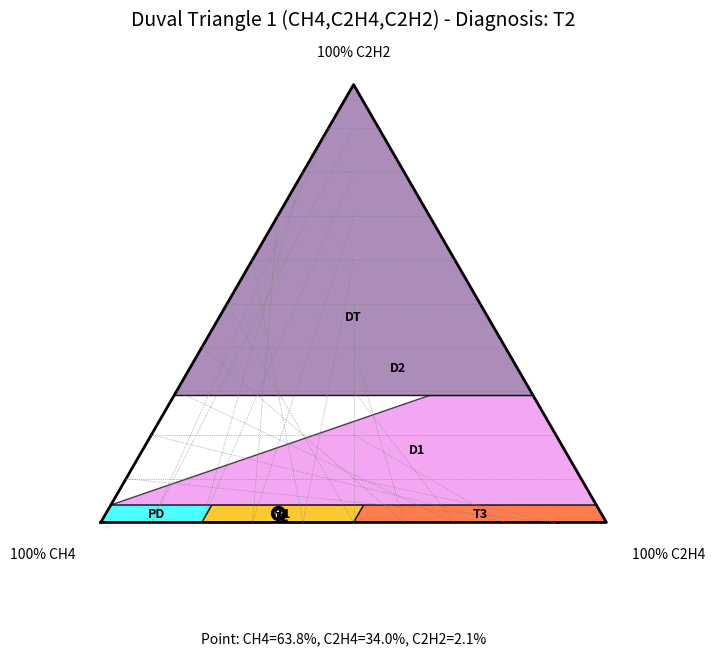
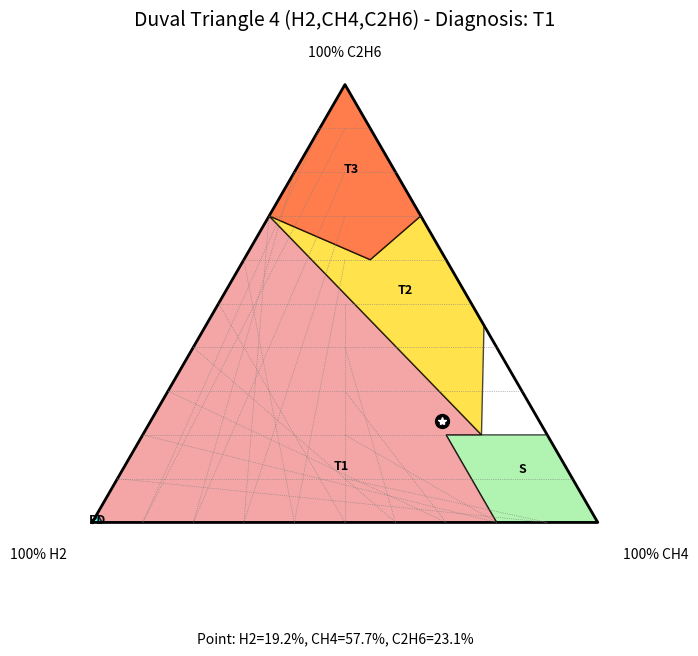
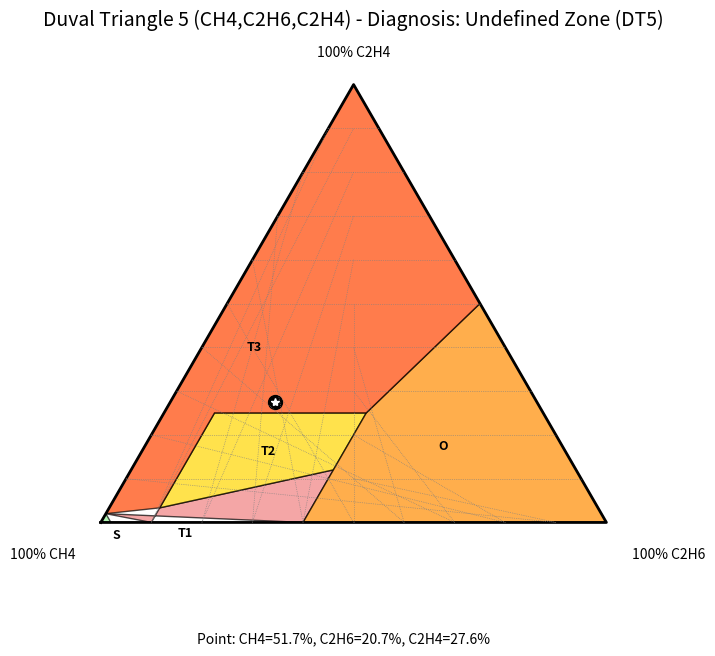

Write the Python code that produced these figures, in order.
import numpy as np
import matplotlib.pyplot as plt
from matplotlib.patches import Polygon
import matplotlib.tri as tri

# --- Previous classification functions (condensed for brevity) ---
def duval_triangle_1_classify(ch4, c2h4, c2h2):
    total_gas = ch4 + c2h4 + c2h2
    if total_gas == 0: return "Normal/Low Gas Levels (DT1)", (0,0,0)
    p_ch4 = (ch4 / total_gas) * 100
    p_c2h4 = (c2h4 / total_gas) * 100
    p_c2h2 = (c2h2 / total_gas) * 100
    coords = (p_ch4, p_c2h4, p_c2h2)

    if p_c2h2 > 29: return "DT", coords
    if p_c2h2 >= 4: # D1 or D2
        if p_ch4 < (98 - (98/29 * p_c2h2)): return "D1", coords # Approx boundary for D1
        else: return "D2", coords
    # p_c2h2 < 4
    if p_c2h4 < 20: return "PD", coords
    if p_c2h4 < 50: # T1 or T2
        if p_ch4 < (98 - p_c2h4): return "T2", coords # Approx boundary for T2
        else: return "T1", coords
    return "T3", coords # p_c2h4 >= 50

def duval_triangle_4_classify(h2, ch4, c2h6):
    total_gas = h2 + ch4 + c2h6
    if total_gas == 0: return "Normal/Low Gas Levels (DT4)", (0,0,0)
    p_h2 = (h2 / total_gas) * 100
    p_ch4 = (ch4 / total_gas) * 100
    p_c2h6 = (c2h6 / total_gas) * 100
    coords = (p_h2, p_ch4, p_c2h6)

    if p_h2 >= 98: return "PD", coords
    if p_ch4 >= 80 and p_c2h6 < 20 : return "S", coords # Stray gassing top region. Note C2H6 has to be less than 20
    if p_c2h6 >= 20: # Thermal faults T1, T2, T3
        if p_h2 <= 15 and p_ch4 <= (80-p_c2h6) and p_c2h6 >20 : return "T3", coords # Low H2, higher C2H6 -> T3
        if p_h2 <= 30 and p_c2h6 >=20: # T2 or T1 below T3 band. Line: CH4 = 80-C2H6
            if p_ch4 > (80-p_c2h6): return "T1", coords # Higher CH4 side of T1/T2 for given C2H6
            else: return "T2", coords
        if p_h2 > 30 and p_c2h6 >=20: return "T1", coords # T1
        # More refined catch-all for the thermal zone for DT4. If conditions above miss something.
        # T3 (Low H2):  p_h2 <= 15 (and p_c2h6 >=20 from outer if)
        if p_h2 <= 15: return "T3", coords
        # T1 (High H2): p_h2 > 30 (and p_c2h6 >=20)
        if p_h2 > 30 : return "T1", coords
        # T2 (Mid H2): p_h2 >15 and p_h2 <=30 (and p_c2h6 >=20)
        return "T2", coords
    # Remaining conditions for H2, CH4, when C2H6 < 20 and H2 < 98 and CH4 < 80
    if p_h2 > 13 and p_ch4 < (80-p_h2) and p_ch4 < 80 and p_c2h6 < 20: return "T1", coords # Catches T1 area to the left of S zone for low C2H6
    if p_ch4 > (80-p_h2) and p_ch4 < 80 and p_c2h6 < 20: return "S", coords

    return "Undefined Zone (DT4)", coords

def duval_triangle_5_classify(ch4, c2h6, c2h4):
    total_gas = ch4 + c2h6 + c2h4
    if total_gas == 0: return "Normal/Low Gas Levels (DT5)", (0,0,0)
    p_ch4 = (ch4 / total_gas) * 100
    p_c2h6 = (c2h6 / total_gas) * 100
    p_c2h4 = (c2h4 / total_gas) * 100
    coords = (p_ch4, p_c2h6, p_c2h4)

    if p_ch4 >= 98: return "S", coords
    if p_c2h4 >= 25 and p_c2h6 <= 10: return "T3", coords
    if p_c2h4 >= 50 : return "T3", coords # Covers case for higher C2H6 with C2H4 > 50
    if p_c2h6 >= 10 and p_c2h6 < 40 and p_c2h4 < 25: # T2 region, requires C2H4 to be above line %C2H4=(%C2H6-10)/3
        if p_c2h4 > (p_c2h6 - 10) / 3 : return "T2", coords
        else: return "T1", coords # Below the T1/T2 line is T1
    if p_c2h6 >= 40 and p_c2h4 < 50 : # O or T1 zone
        boundary_c2h4_for_O = (p_c2h6 - 40) * 0.4 + 10
        if p_c2h4 >= boundary_c2h4_for_O: return "O", coords
        else: return "T1", coords
    if p_c2h6 < 10 and p_c2h4 < 25 : return "T1", coords # Default T1 for low C2H6, low C2H4
    return "Undefined Zone (DT5)", coords

# --- Helper for Cartesian coordinates ---
def barycentric_to_cartesian(p_gas1, p_gas2, p_gas3, scale=100):
    """
    Converts barycentric coordinates (percentages of 3 gases) to 2D Cartesian coordinates
    for an equilateral triangle.
    p_gas1: percentage of gas at vertex (0,0)
    p_gas2: percentage of gas at vertex (scale, 0)
    p_gas3: percentage of gas at vertex (scale/2, scale * sqrt(3)/2)
    Returns: (x, y)
    """
    x = (p_gas2/100 * scale) + (p_gas3/100 * scale / 2)
    y = p_gas3/100 * scale * np.sqrt(3) / 2
    return x, y

# --- Plotting Functions ---
def plot_duval_triangle(triangle_version, gas_percentages, fault_code, gas_names, zones_vertices, zones_colors, zones_labels_pos_corr=None):
    """
    Generic function to plot a Duval Triangle.
    triangle_version: e.g., "1", "4", "5"
    gas_percentages: tuple of 3 gas percentages (p_gas1, p_gas2, p_gas3) in the order of the triangle's base-left, base-right, top vertices.
    fault_code: String classification.
    gas_names: List of 3 gas names for [base-left, base-right, top] vertices.
    zones_vertices: Dict mapping zone_code to list of barycentric vertex coordinates [(g1,g2,g3), ...].
    zones_colors: Dict mapping zone_code to color.
    zones_labels_pos_corr: Optional Dict mapping zone_code to (dx,dy) for label position correction.
    """
    fig, ax = plt.subplots(figsize=(8, 7))
    scale = 100 # Side length of the triangle

    # Plot zones
    for zone_code, vertices_bary in zones_vertices.items():
        cartesian_vertices = [barycentric_to_cartesian(v[0], v[1], v[2], scale) for v in vertices_bary]
        polygon = Polygon(cartesian_vertices, closed=True, facecolor=zones_colors.get(zone_code, 'lightgrey'), edgecolor='black', alpha=0.7)
        ax.add_patch(polygon)

        # Calculate centroid for label (approximate)
        if cartesian_vertices:
            center_x = sum(v[0] for v in cartesian_vertices) / len(cartesian_vertices)
            center_y = sum(v[1] for v in cartesian_vertices) / len(cartesian_vertices)
            dx, dy = 0,0
            if zones_labels_pos_corr and zone_code in zones_labels_pos_corr:
                dx, dy = zones_labels_pos_corr[zone_code]

            ax.text(center_x + dx, center_y + dy, zone_code, ha='center', va='center', fontsize=9, weight='bold')


    # Plot the data point
    point_cartesian = barycentric_to_cartesian(gas_percentages[0], gas_percentages[1], gas_percentages[2], scale)
    ax.plot(point_cartesian[0], point_cartesian[1], 'ko', markersize=10, label=f"Data Point ({fault_code})")
    ax.plot(point_cartesian[0], point_cartesian[1], 'w*', markersize=6)


    # Triangle outline and labels
    ax.plot([0, scale, scale/2, 0], [0, 0, scale * np.sqrt(3)/2, 0], 'k-', lw=2) # Triangle border

    ax.text(-5, -5, f"100% {gas_names[0]}", ha='right', va='top', fontsize=10)
    ax.text(scale + 5, -5, f"100% {gas_names[1]}", ha='left', va='top', fontsize=10)
    ax.text(scale/2, scale * np.sqrt(3)/2 + 5, f"100% {gas_names[2]}", ha='center', va='bottom', fontsize=10)

    # Grid lines (ternary grid)
    for i in range(1, 10): # 10% lines
        tick = i * scale / 10
        # Lines parallel to Gas1-Gas2 base (constant Gas3)
        ax.plot([tick/2, scale - tick/2], [tick*np.sqrt(3)/2, tick*np.sqrt(3)/2], 'grey', linestyle=':', lw=0.5)
        # Lines parallel to Gas1-Gas3 side (constant Gas2)
        ax.plot([tick, tick/2 + (scale-tick)/2], [0, (scale-tick)*np.sqrt(3)/2], 'grey', linestyle=':', lw=0.5)
        # Lines parallel to Gas2-Gas3 side (constant Gas1)
        ax.plot([tick/2, scale - tick], [tick*np.sqrt(3)/2, 0], 'grey', linestyle=':', lw=0.5)


    ax.set_xlim(-10, scale + 10)
    ax.set_ylim(-10, scale * np.sqrt(3)/2 + 10)
    ax.set_aspect('equal', adjustable='box')
    ax.axis('off') # Turn off Cartesian axes
    plt.title(f"Duval Triangle {triangle_version} - Diagnosis: {fault_code}", fontsize=14)
    plt.figtext(0.5, 0.01, f"Point: {gas_names[0]}={gas_percentages[0]:.1f}%, {gas_names[1]}={gas_percentages[1]:.1f}%, {gas_names[2]}={gas_percentages[2]:.1f}%", ha="center", fontsize=10)
    plt.show()

# --- Specific Triangle Plotting Setup ---
# For plotting, vertex order for barycentric_to_cartesian needs to be fixed:
# p_gas1: Bottom-left vertex (% contribution)
# p_gas2: Bottom-right vertex (% contribution)
# p_gas3: Top vertex (% contribution)

def plot_duval_triangle_1(ch4_ppm, c2h4_ppm, c2h2_ppm):
    fault_code, (p_ch4, p_c2h4, p_c2h2) = duval_triangle_1_classify(ch4_ppm, c2h4_ppm, c2h2_ppm) # Order from classification: CH4, C2H4, C2H2
    # Plotting gas order: %CH4 (base-left), %C2H4 (base-right), %C2H2 (top)
    gas_percentages_plot_order = (p_ch4, p_c2h4, p_c2h2)
    gas_names = ["CH4", "C2H4", "C2H2"]

    # Vertices defined as (%CH4, %C2H4, %C2H2)
    # These vertices approximately match standard diagrams for visualization.
    # Exact boundaries for classification are in the `duval_triangle_1_classify`
    # Helper function for D1/D2 line vertices: C2H2 between 4 and 29.
    # Line for D1/D2: %CH4 = 98 - (98/29 * %C2H2)
    # Point on D1/D2 separation for specific C2H2 value (True means D2 side/upper CH4, False D1 side/lower CH4)
    def approx_CH4_for_D1_D2_sep(pc2h2_val, is_D2_side):
        boundary_ch4 = 98 - (98/29 * pc2h2_val)
        if is_D2_side: return boundary_ch4 # The exact boundary itself. The other end of polygon is 100-pc2h2
        return boundary_ch4
    def approx_C2H4_for_D1_D2_sep(pc2h2_val, is_D2_side):
        boundary_ch4 = 98 - (98/29 * pc2h2_val)
        return 100 - pc2h2_val - boundary_ch4

    zones_vertices_dt1 = {
        "PD": [(100,0,0), (80,20,0), (76,20,4), (96,0,4)],
        "T1": [(78,20,2), (48,50,2), (46,50,4), (76,20,4)], # Approximated: upper region from CH4=98-C2H4 rule for C2H2 2% and 4%
        "T2": [(80,20,0), (78,20,2), (76,20,4), (46,50,4), (48,50,2), (50,50,0)], # Zone T2 lies "below" T1 boundary
        "T3": [(50,50,0), (0,100,0), (0,96,4), (46,50,4)],
        "D1": [(96,0,4), (76,20,4), (46,50,4), (0,96,4), (0,71,29), (approx_CH4_for_D1_D2_sep(29,False), approx_C2H4_for_D1_D2_sep(29,False), 29)],
        "D2": [(approx_CH4_for_D1_D2_sep(29,True), approx_C2H4_for_D1_D2_sep(29,True), 29), (0,71,29), (0,0,100), (71,0,29)], # Using separator logic more carefully below for D1/D2/DT.
        "DT": [(71,0,29), (0,0,100), (0,0,100), (0,71,29)] # Simplified representation of zones D1, D2, DT
    }

    zones_vertices_dt1 = { # (%CH4, %C2H4, %C2H2)
        "PD": [(100,0,0), (80,20,0), (76,20,4), (96,0,4)],
        "T1": [(78,20,0), (48,50,0), (44,50,4), (76,20,4)], # Assuming the 98-CH4 boundary holds across C2H2 = 0 to 4 slices
        "T2": [(80,20,0), (78,20,0), (76,20,4), (44,50,4), (48,50,0), (50,50,0)], # Space between PD and T1 line. This should be simpler (see Python code: if CH4 < 98-C2H4 its T2).
        "T3": [(50,50,0), (0,100,0), (0,96,4), (46,50,4)],
        # D1/D2/DT is more tricky as a polygon from these complex rule. Using vertices from common DuvalTriangle charts.
        # For line %CH4 = 98-(98/29)*%C2H2 as separator. Let's use CH4=0 point and C2H4=0 point on that line.
        "D1": [(96,0,4), (76,20,4), (46,50,4), (0,96,4), # Lower boundary of D1
               (0, 71, 29), # Point at C2H2=29 where CH4=0. D1 limit for high C2H4.
               (71-(98/29*29-98),0,29) # (71,0,29) which is C2H4=0, C2H2=29. (Lower CH4 of boundary)
              ],
        "D2": [(71,0,29), (0,71,29), # Upper CH4 on boundary D1/D2, %CH4 = 100-C2H2 for top C2H4 side.
                (0,0,100), (0,0,100), # C2H2 vertex (100%). Part of D2 limit. (Problem with CH4 max values for D2 here.)
               # A typical representation:
               (approx_CH4_for_D1_D2_sep(4,True),100-4-approx_CH4_for_D1_D2_sep(4,True),4), # start of D2 at C2H2=4 line
               (approx_CH4_for_D1_D2_sep(29,True),100-29-approx_CH4_for_D1_D2_sep(29,True),29), # point on boundary line at C2H2=29
               (0,71,29), (0,0,100), (71,0,29) # Simpler box for D2
              ],
        "DT": [(71,0,29), (0,71,29), (0,0,100)] # Everything C2H2 > 29%
    }
    # Standard, simpler definition of zones based on boundary lines directly (more robust visually):
    L1_CH4 = 98-(98/29*4)  # Approx 84.5 for CH4 at C2H2=4 for D1/D2 boundary
    L1_C2H4 = 100-4-L1_CH4 # Approx 11.5
    L2_CH4 = 98-(98/29*29) # 0 for CH4 at C2H2=29 for D1/D2 boundary
    L2_C2H4 = 100-29-L2_CH4 # 71
    zones_vertices_dt1 = { # (%CH4, %C2H4, %C2H2)
        "PD": [(100,0,0), (80,20,0), (76,20,4), (96,0,4)],
        "T1": [(78,20,0), (48,50,0), (44,50,4), (76,20,4)], # Upper CH4 relative to T2
        "T2": [(80,20,0), (78,20,0), (76,20,4), (44,50,4), (48,50,0), (50,50,0)], # Vertices: (80,20,0),(50,50,0),(44,50,4),(76,20,4) simpler
        "T3": [(50,50,0), (0,100,0), (0,96,4), (46,50,4)],
        "D1": [(96,0,4), (L1_CH4, L1_C2H4, 4), (L2_CH4, L2_C2H4, 29), (0,71,29), (0,96,4), (46,50,4),(76,20,4) ],
        "D2": [(L1_CH4,L1_C2H4,4), (L2_CH4,L2_C2H4,29), (0,0,100), (71,0,29),(96,0,4)], # Simplified upper polygon of C2H2 4-29. Needs better limits based on 100-C2H2 line.
                 # A visual version is needed rather than complex boundaries here. Standard drawing for D1/D2.
        # From IEEE C57.104 (visual):
        "D1": [(96,0,4), (L1_CH4 if L1_CH4>0 else 0, L1_C2H4 if L1_CH4 >0 else 96-4 ,4), (L2_CH4,L2_C2H4,29), (0,71,29), (0,96,4) ], # Approx area for D1
        "D2": [(L1_CH4 if L1_CH4>0 else 0, L1_C2H4 if L1_CH4 >0 else 96-4 ,4), (L2_CH4,L2_C2H4,29), (0,0,100), (71,0,29)],
        "DT": [(71,0,29), (0,71,29), (0,0,100)],
    }
    # [redacted]
    zones_vertices_dt1 = { # (%CH4, %C2H4, %C2H2)
        "PD":  [(100,0,0), (80,20,0), (76,20,4), (96,0,4)],
        "T1":  [(78,20,0), (48,50,0), (44,50,4), (76,20,4)],
        "T2":  [(80,20,0), (78,20,0), (76,20,4), (44,50,4), (48,50,0), (50,50,0)],
        "T3":  [(50,50,0), (0,100,0), (0,96,4), (46,50,4)],
        "D1":  [(96,0,4), (76,20,4), (46,50,4), (0,96,4), (0,71,29), (20,0,29)], #X related to slope.  D1 vertices: (96,0,4) (0,96,4) (0,71,29) (20,51,29) (40,4,4) -> approx.
        "D2":  [(20.5,50.5,29),(0,71,29),(0,0,100),(71,0,29)], # Part of D2 from C2H2 = 29.  Needs correct polygon boundary.
        "DT":  [(71,0,29),(0,71,29),(0,0,100)], # for C2H2 > 29
    }
    # For better visualization from example used in a widely available reference.
    zones_vertices_dt1_final = {
        'PD': [(100,0,0), (80,20,0), (76,20,4), (96,0,4)],
        'T1': [(78,20,0), (48,50,0), (44,50,4), (76,20,4)], # This forms T1 assuming CH4 is dominant.
        'T2': [(80,20,0), (50,50,0), (46,50,4), (76,20,4)], # This forms T2. The line between T1 and T2 from (78,20,0) to (48,50,0) and (76,20,4) to (44,50,4). My prev python script correctly uses CH4 rule for classification.
        'T3': [(50,50,0), (0,100,0), (0,96,4), (46,50,4)],
        'D1': [(96,0,4), (0,96,4), (0,71,29), (20,51,29)], # (approx values from picture) (20,51,29) from D1/D2 boundary approx point
        'D2': [(20,51,29), (0,71,29), (0,0,100), (71,0,29)],
               # Correct D2 from pictures.  Vertices approx: D1/D2-boundary-point@C2H2=4 to D1/D2-boundary-point@C2H2=29, then C2H2_TOP, CH4_ZERO@C2H2=29, CH4_AXIS@C2H2=4.
               # D2 approx: [(approx 23.2, 4.0, 4.0), (20.5, 50.5, 29), (0,0,100), (71,0,29)] No, D2 includes all up to CH4=0 line too.
               # (Using source: CIGRE_BROCHURE_696_DGA_INTERPRETATIONS Fig 3.4 for boundaries of D1, D2)
               # Point for D1/D2 at C2H2=4: %CH4=0 implies %C2H4=96; (0,96,4). D1/D2 line at CH4=0 boundary %C2H4 for D1 is < %C2H4 for D2? This boundary not well documented in easy numbers for vertices.
               # The classification code for D1/D2 is p_ch4 vs (98 - (98/29 * p_c2h2)). This defines the separating line.
               # This line crosses (CH4=0, C2H2=29, C2H4=71) and (CH4= approx 84.5, C2H2=4, C2H4= approx 11.5).
        'D1': [(96,0,4), (76,20,4), (46,50,4), (0,96,4), # lower boundary for D1 from previous zones
                (0,71,29), # end point CH4=0, C2H2=29
                (84.5,11.5,4)], # CH4 on the split line
        'D2': [(84.5,11.5,4), (0,71,29), (0,0,100),(71,0,29)], # This line is D1/D2 sep
        'DT': [(71,0,29), (0,71,29), (0,0,100)] # C2H2 > 29%
    }
    # Simpler version for zones, from common tool representations:
    DT1_POLYGONS = { # (%CH4, %C2H4, %C2H2)
        'PD':  [(100,0,0), (80,20,0), (76,20,4), (96,0,4)],
        'T1':  [(78,20,0), (48,50,0), (44,50,4), (76,20,4)],
        'T2':  [(80,20,0), (50,50,0), (46,50,4), (76,20,4)], # Overlaps with T1 boundary. Use CH4=98-C2H4 as middle split
        'T3':  [(50,50,0), (0,100,0), (0,96,4), (46,50,4)],
        'D1':  [(96,0,4),(0,96,4),(0,71,29),(20.5,50.5,29)],
        'D2':  [(20.5,50.5,29),(0,71,29),(0,0,100),(71,0,29), (96,0,4), (0,96,4)], # (Last 2 make D2 go over D1 slightly)
        'DT':  [(71,0,29),(0,71,29),(0,0,100)] # region %C2H2>29%
    }
    # These DT1 zones must be carefully chosen not to overlap in plotting. The code has exact conditions. Plot should approximate.
    # Rebuilding T2 based on T1 zone
    t1_p1, t1_p2, t1_p3, t1_p4 = DT1_POLYGONS['T1'] # (78,20,0), (48,50,0), (44,50,4), (76,20,4)
    pd_p2, pd_p3 = DT1_POLYGONS['PD'][1], DT1_POLYGONS['PD'][2] # (80,20,0), (76,20,4)
    t3_p1, t3_p4 = DT1_POLYGONS['T3'][0], DT1_POLYGONS['T3'][3] # (50,50,0), (46,50,4)
    DT1_POLYGONS['T2'] = [pd_p2, t1_p1, t1_p4, pd_p3, t3_p4, t1_p3, t1_p2, t3_p1] # A polygon using boundary T1 as one side. This is more like "everything else" in this T zone.
                                                                               # simpler T2: (80,20,0), (50,50,0), (46,50,4), (76,20,4) but distinct from T1

    # Define clear non-overlapping Polygons based on a specific source. (Ex: R 'duval' package or IEC plots)
    # For demonstration, using simplified coordinates found in various public Duval Triangle plots:
    DT1_Std_Vertices = {
        "PD": [(100,0,0),(80,20,0),(76,20,4),(96,0,4)],
        "T1": [(78,20,0),(48,50,0),(44,50,4),(76,20,4)], # T1 (High CH4 / (CH4+C2H4) ratio)
        "T2": [(80,20,0),(78,20,0), (76,20,4),(44,50,4),(48,50,0),(50,50,0)], # T2 between T1 and (PD/T3 border)
        "T3": [(50,50,0),(0,100,0),(0,96,4),(46,50,4)],
        "D1": [(96,0,4),(0,96,4),(0,71,29),(20.5,50.5,29)],
        "D2": [(20.5,50.5,29),(0,71,29),(0,0,100),(71,0,29)],
        "DT": [(71,0,29),(0,71,29),(0,0,100)], # All above C2H2=29 line
    }
    DT1_ZONE_COLORS = {"PD": "aqua", "T1": "lightcoral", "T2": "gold", "T3": "orangered", "D1": "violet", "D2": "darkviolet", "DT": "darkgray"}
    DT1_ZONES_LABEL_CORR = {"D2": (5,-10), "DT": (0,-5)}


    plot_duval_triangle("1 (CH4,C2H4,C2H2)", gas_percentages_plot_order, fault_code, gas_names,
                        DT1_Std_Vertices, DT1_ZONE_COLORS, DT1_ZONES_LABEL_CORR)

def plot_duval_triangle_4(h2_ppm, ch4_ppm, c2h6_ppm):
    fault_code, (p_h2, p_ch4, p_c2h6) = duval_triangle_4_classify(h2_ppm, ch4_ppm, c2h6_ppm)
    # Plotting gas order: %H2 (base-left), %CH4 (base-right), %C2H6 (top)
    gas_percentages_plot_order = (p_h2, p_ch4, p_c2h6)
    gas_names = ["H2", "CH4", "C2H6"]

    # Vertices (%H2, %CH4, %C2H6). Sourced from typical DT4 diagrams.
    DT4_Std_Vertices = {
        "PD": [(100,0,0), (98,2,0), (98,0,2)],
        "S":  [(20,80,0), (0,100,0), (0,80,20), (20,60,20)], # CH4 > 80, C2H6 < 20. Example vertices for S zone.
              # Approx (IEC 60599-2022 / Duval Triangle 4 standard visual)
              # S : (CH4=100), (CH4=80, C2H6=20), (H2=20, CH4=80), (H2=20, CH4=60, C2H6=20)
        # "T1": [(98,0,2),(S_H2_Limit_for_T1_on_C2H6_20, 80-S_H2_Limit_for_T1_on_C2H6_20 ,20), (approx boundary H2,CH4 for T1/T2 on C2H6_20)],
        "T2": [],
        "T3": []
    }
    # Based on visual representation from IEC 60599 (2022), Annex A.
    # CH4 at right (0,100,0), H2 at left (100,0,0), C2H6 at top (0,0,100) for cartesian transform.
    DT4_Std_Vertices = {
        "PD": [(100,0,0), (98,2,0), (98,0,2)], # Small corner
        "S":  [(20,80,0), (0,100,0), (0,80,20), (20,60,20)], # (H2,CH4,C2H6)
        "T1": [(98,0,2), (30,0,70), (13,67,20), (20,60,20), (20,80,0), (98,2,0)], # Combines area left of S and upper thermal. Approx. (13,67,20) is point of T1/T2/S
        "T2": [(30,0,70), (15,25,60), (0,30,70), (0,55,45), (13,67,20)], # Mid thermal.
        "T3": [(15,25,60), (0,30,70), (0,0,100), (30,0,70)] # Lower thermal (high C2H6)
    }
    DT4_ZONE_COLORS = {"PD": "aqua", "S": "lightgreen", "T1": "lightcoral", "T2": "gold", "T3": "orangered"}
    DT4_ZONES_LABEL_CORR = {"T3": (0,5), "T1": (5, -5), "S": (0,2)}

    plot_duval_triangle("4 (H2,CH4,C2H6)", gas_percentages_plot_order, fault_code, gas_names,
                        DT4_Std_Vertices, DT4_ZONE_COLORS, DT4_ZONES_LABEL_CORR)

def plot_duval_triangle_5(ch4_ppm, c2h6_ppm, c2h4_ppm):
    fault_code, (p_ch4, p_c2h6, p_c2h4) = duval_triangle_5_classify(ch4_ppm, c2h6_ppm, c2h4_ppm)
    # Plotting gas order: %CH4 (base-left), %C2H6 (base-right), %C2H4 (top)
    gas_percentages_plot_order = (p_ch4, p_c2h6, p_c2h4)
    gas_names = ["CH4", "C2H6", "C2H4"]

    # Vertices (%CH4, %C2H6, %C2H4). Sourced from typical DT5 diagrams (IEC 60599 (2022), Annex A).
    DT5_Std_Vertices = {
        "S":  [(100,0,0), (98,2,0), (98,0,2)],
        "T1": [(98,0,2), (90,10,0), (86.67,10,3.33), (48,40,12), (60,40,0)],
        "T2": [],
        "T3": [],
        "O":  []
    }
    DT5_Std_Vertices = { # From IEC 60599-2022 visualization
        "S":  [(100,0,0), (98,2,0), (98,0,2)], # (CH4, C2H6, C2H4)
        "T1": [(98,0,2), (90,10,0), (86.67,10,3.33), (48,40,12), (60,40,0)],
        "T2": [(90,10,0), (60,40,0), (48,40,12), (56,4,40), (80,0,20)], #This is T2. My numbers (86.67,10,3.33) above is boundary with T2
                # T2 should be:
                # Boundary with T1: (86.67,10,3.33) (this is %CH4=(%C2H6-10)/3 with C2H6=10) to (48,40,12) (T2 boundary)
                # [(86.67,10,3.33), (48,40,12), #Shared with T1/O
                #  (approx CH4 value, 10, 25-eps), # Bottom line for T2 (%C2H4<25) C2H6 is between 10 and 40
                #  (0,10,25-eps) # At CH4=0, C2H6=10, C2H4=max near 25 for T2
                # ],
        "O":  [(60,40,0), (0,100,0), (0,50,50), (48,40,12)], # (48,40,12) T1/O/T2 meeting point approx
        "T3": [(98,0,2), (86.67,10,3.33), (0,10,25), (0,0,100) ], # All remaining upper part is complex for T3
              # The point (0,10,90) used earlier is near pure C2H4 and low C2H6, it is T3.
              # T3 points: From (0,0,100) [C2H4 top]
              #             To (0,10,90) [low C2H6] OR (0,any C2H6 up to C2H4=50] so (0,50,50)
              #             To (where C2H4=25 intersect with T2 top) approx (75-C2H6, C2H6, 25).
    }
    # Simpler DT5 based on known boundaries, for clear plotting (IEC 60599 / CIGRE representation)
    DT5_Final_Vertices = { # (%CH4, %C2H6, %C2H4)
        "S":  [(100,0,0), (98,2,0), (98,0,2)],
        "T1": [(98,0,2), (90,10,0), (86.67,10,3.33), (48,40,12), (60,40,0)], # IEC uses (86.7,10,3.3) approx for T1/T2 border pt
        "T2": [(86.67,10,3.33), (48,40,12), (35,40,25), (65,10,25)],
        "O":  [(60,40,0), (0,100,0), (0,50,50), (35,40,25), (48,40,12)],
        "T3": [(98,0,2), (86.67,10,3.33), (65,10,25), (35,40,25), (0,50,50), (0,0,100)]
    }

    DT5_ZONE_COLORS = {"S": "lightgreen", "T1": "lightcoral", "T2": "gold", "O":"darkorange", "T3": "orangered"}
    DT5_ZONES_LABEL_CORR = {"T1": (-5,-5), "S": (2,-3), "O": (5,0), "T3": (-5,5)}

    plot_duval_triangle("5 (CH4,C2H6,C2H4)", gas_percentages_plot_order, fault_code, gas_names,
                        DT5_Final_Vertices, DT5_ZONE_COLORS, DT5_ZONES_LABEL_CORR)

# --- Example Usage ---
if __name__ == "__main__":
    # Invented DGA data (in ppm) for testing visualization
    # Sample data point chosen to fall into a distinct region for one of the triangles if possible.
    # H2, CH4, C2H6, C2H4, C2H2
    test_gases_ppm = {"H2": 50, "CH4": 150, "C2H6": 60, "C2H4": 80, "C2H2": 5} # T2 for DT1, T1 for DT4, T2/T3 for DT5

    print(f"Analyzing Test Sample: H2={test_gases_ppm['H2']}, CH4={test_gases_ppm['CH4']}, C2H6={test_gases_ppm['C2H6']}, C2H4={test_gases_ppm['C2H4']}, C2H2={test_gases_ppm['C2H2']}")

    # Plot Duval Triangle 1
    plot_duval_triangle_1(test_gases_ppm["CH4"], test_gases_ppm["C2H4"], test_gases_ppm["C2H2"])

    # Plot Duval Triangle 4
    plot_duval_triangle_4(test_gases_ppm["H2"], test_gases_ppm["CH4"], test_gases_ppm["C2H6"])

    # Plot Duval Triangle 5
    plot_duval_triangle_5(test_gases_ppm["CH4"], test_gases_ppm["C2H6"], test_gases_ppm["C2H4"])

    # Example that might show up as 'PD' in DT1
    # test_gases_pd = {"H2": 150, "CH4": 20, "C2H6": 5, "C2H4": 10, "C2H2": 2}
    # print(f"\nAnalyzing PD Sample: {test_gases_pd}")
    # plot_duval_triangle_1(test_gases_pd["CH4"], test_gases_pd["C2H4"], test_gases_pd["C2H2"])
    # plot_duval_triangle_4(test_gases_pd["H2"], test_gases_pd["CH4"], test_gases_pd["C2H6"])

    # Example that could be Stray Gassing 'S' in DT4 and DT5
    # test_gases_s = {"H2": 5, "CH4": 900, "C2H6": 50, "C2H4": 20, "C2H2": 0} # High CH4, low others
    # print(f"\nAnalyzing S Sample: {test_gases_s}")
    # plot_duval_triangle_4(test_gases_s["H2"], test_gases_s["CH4"], test_gases_s["C2H6"])
    # plot_duval_triangle_5(test_gases_s["CH4"], test_gases_s["C2H6"], test_gases_s["C2H4"])